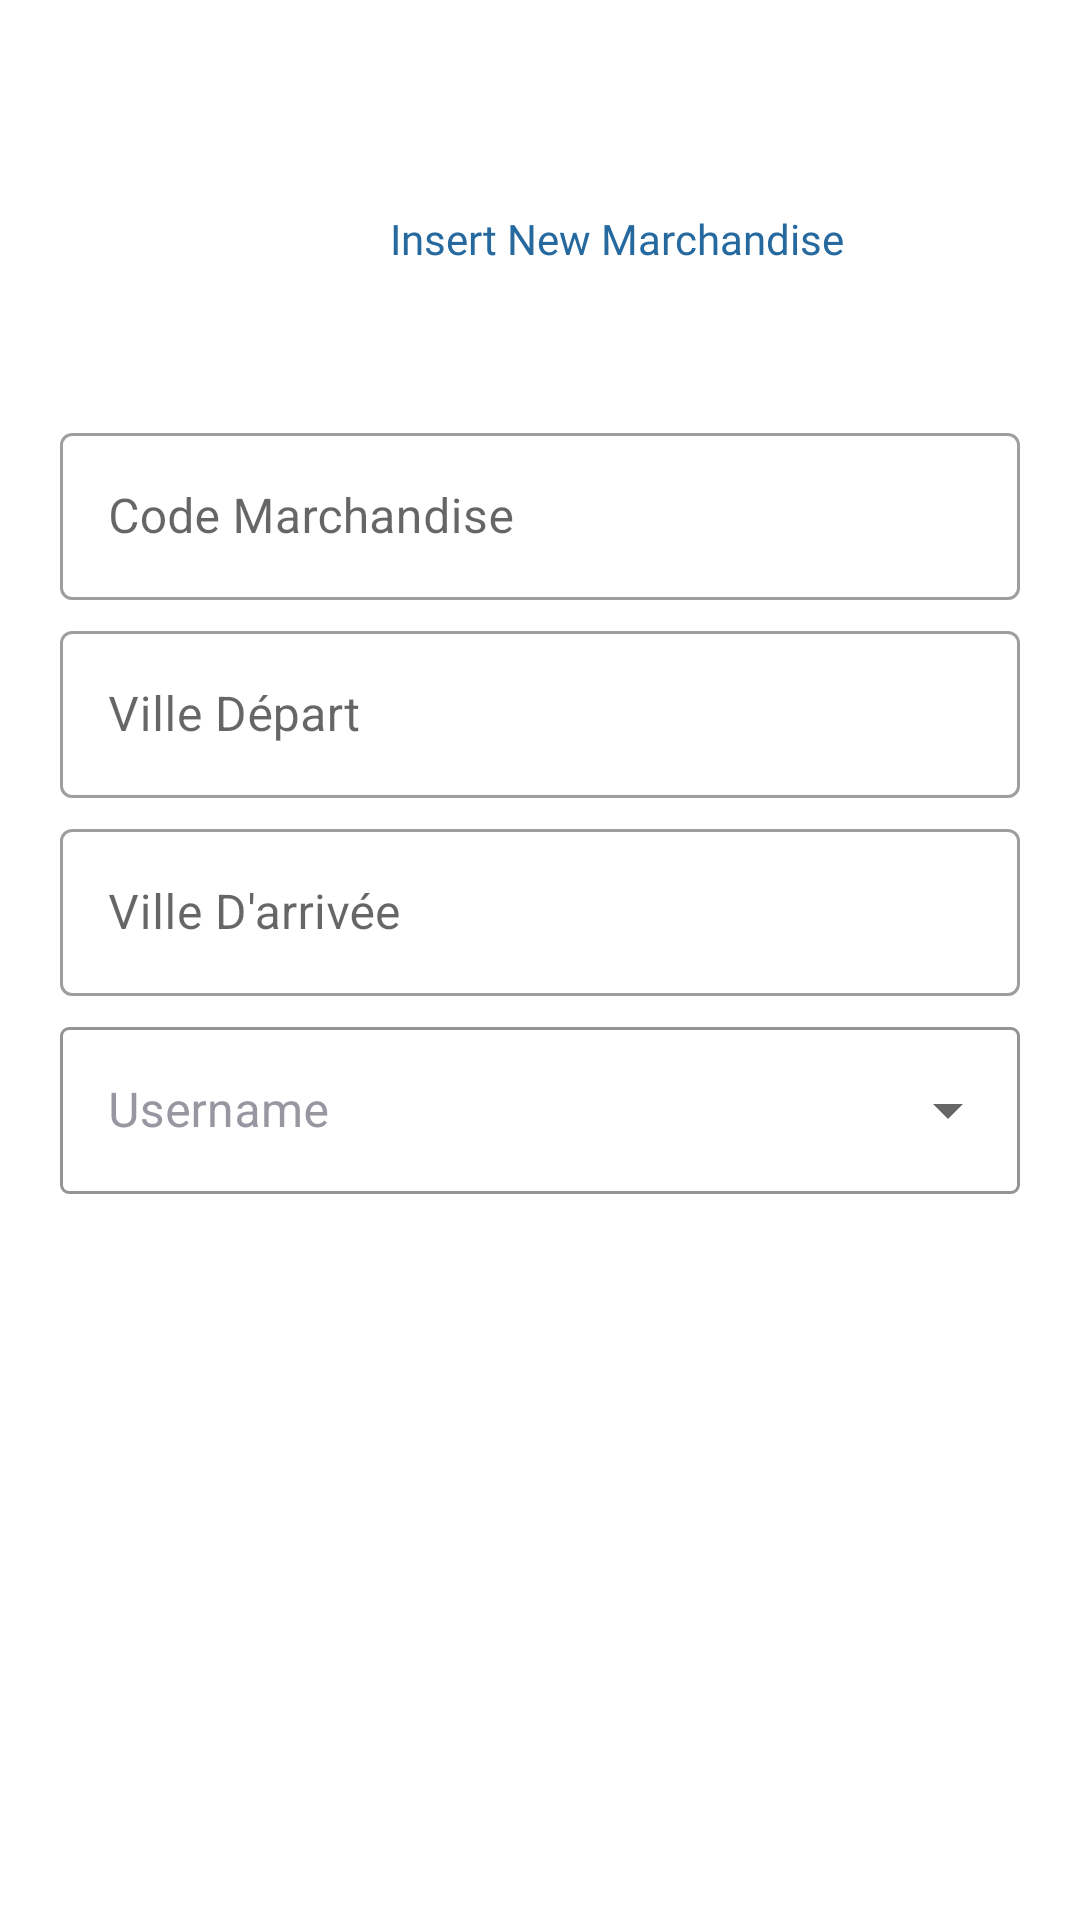

Produce the Android XML layout that renders to this screen, including the resource entries it uses.
<!-- AndroidManifest.xml: application theme Theme.SuiviLogistique -->
<!-- res/layout/fragment_ajouter_marchandise.xml -->
<?xml version="1.0" encoding="utf-8"?>
<LinearLayout  xmlns:android="http://schemas.android.com/apk/res/android"
    xmlns:app="http://schemas.android.com/apk/res-auto"
    xmlns:tools="http://schemas.android.com/tools"
    android:layout_width="match_parent"
    android:layout_height="match_parent"
    android:orientation="vertical"
    android:padding="20dp"
    tools:context=".ui.Marchandise.AjouterMarchandiseFragment">


    <TextView
        android:layout_width="wrap_content"
        android:layout_height="wrap_content"
        android:layout_marginLeft="110dp"
        android:layout_marginTop="50dp"
        android:layout_marginBottom="50dp"
        android:fontFamily="@font/berkshire_swash"
        android:text="Insert New Marchandise"
        android:textColor="#26699F" />



    <LinearLayout
        android:layout_width="match_parent"
        android:layout_height="wrap_content"
        android:orientation="vertical">

        <com.google.android.material.textfield.TextInputLayout
            android:id="@+id/CodeM_edittext"
            style="@style/Widget.MaterialComponents.TextInputLayout.OutlinedBox"
            android:layout_width="match_parent"
            android:layout_height="wrap_content"
            android:ems="10"
            android:layout_marginBottom="5dp"
            android:hint="Code Marchandise">

            <com.google.android.material.textfield.TextInputEditText
                android:layout_width="match_parent"
                android:layout_height="wrap_content"
                android:inputType="textEmailAddress" />

        </com.google.android.material.textfield.TextInputLayout>



        <com.google.android.material.textfield.TextInputLayout
            android:id="@+id/villeD_edittext"
            style="@style/Widget.MaterialComponents.TextInputLayout.OutlinedBox"
            android:layout_width="match_parent"
            android:layout_height="wrap_content"
            android:layout_marginBottom="5dp"
            android:ems="10"
            android:hint="Ville Départ">

            <com.google.android.material.textfield.TextInputEditText
                android:layout_width="match_parent"
                android:layout_height="wrap_content"
                android:inputType="textPersonName" />
        </com.google.android.material.textfield.TextInputLayout>


        <com.google.android.material.textfield.TextInputLayout
            android:id="@+id/villeF_edittext"
            style="@style/Widget.MaterialComponents.TextInputLayout.OutlinedBox"
            android:layout_width="match_parent"
            android:layout_height="wrap_content"
            android:layout_marginBottom="5dp"
            android:ems="10"
            android:hint="Ville D'arrivée">

            <com.google.android.material.textfield.TextInputEditText
                android:layout_width="match_parent"
                android:layout_height="wrap_content"
                android:inputType="textPersonName" />
        </com.google.android.material.textfield.TextInputLayout>

        <com.google.android.material.textfield.TextInputLayout
            style="@style/CustomDropDownTilStyle"
            android:layout_width="match_parent"
            android:layout_height="wrap_content"
            android:layout_marginBottom="5dp"
            android:ems="10"
            android:hint="Username">

            <androidx.appcompat.widget.AppCompatAutoCompleteTextView
                android:id="@+id/username_edittext"
                android:layout_width="match_parent"
                android:layout_height="wrap_content"
                android:focusable="false"
                android:inputType="none"
                tools:ignore="SpeakableTextPresentCheck" />
        </com.google.android.material.textfield.TextInputLayout>
        <LinearLayout
            android:layout_width="match_parent"
            android:layout_height="wrap_content"
            android:orientation="horizontal">
        <Button
            android:id="@+id/register_button"
            android:layout_width="170dp"
            android:layout_height="42dp"
            android:layout_marginStart="8dp"
            android:layout_marginTop="20dp"
            android:background="@drawable/button_shape"
            android:text="Register"
            android:textColor="@android:color/background_light"
            android:textSize="16sp"
            tools:ignore="TouchTargetSizeCheck"/>
            <Button
                android:id="@+id/ret"
                android:layout_width="170dp"
                android:layout_height="42dp"
                android:layout_marginStart="8dp"
                android:layout_marginTop="20dp"
                android:background="@drawable/button_shape"
                android:text="Cancel"
                android:textColor="@android:color/background_light"
                android:textSize="16sp"
                tools:ignore="TouchTargetSizeCheck" />
        </LinearLayout>
    </LinearLayout>

</LinearLayout >
<!-- resources referenced by this layout -->
<resources>
  <style name="CustomDropDownTilStyle" parent="Widget.MaterialComponents.TextInputLayout.OutlinedBox.ExposedDropdownMenu">
          <item name="android:layout_width">match_parent</item>
          <item name="android:layout_height">wrap_content</item>
          <item name="android:textColorHint">#9797A2</item>
          <item name="hintTextColor">@color/colorAccent</item>
          <item name="boxStrokeColor">@color/colorAccent</item>
          <item name="colorControlNormal">@color/colorAccent</item>
          <item name="colorControlActivated">@color/colorAccent</item>
          <item name="colorControlHighlight">@color/colorAccent</item>
          <item name="boxCornerRadiusBottomEnd">3dp</item>
          <item name="boxCornerRadiusBottomStart">3dp</item>
          <item name="boxCornerRadiusTopEnd">3dp</item>
          <item name="boxCornerRadiusTopStart">3dp</item>
      </style>
  <style name="Theme.SuiviLogistique" parent="Theme.MaterialComponents.Light.DarkActionBar">
          
          <item name="colorPrimary">@color/purple_500</item>
          <item name="colorPrimaryVariant">@color/purple_700</item>
          <item name="colorOnPrimary">@color/white</item>
          <item name="colorAccent">@color/colorAccent</item>
          <item name="cardViewStyle">@style/CardView.Light</item>
          
          <item name="colorSecondary">@color/teal_200</item>
          <item name="colorSecondaryVariant">@color/teal_700</item>
          <item name="colorOnSecondary">@color/black</item>
          
          <item name="android:statusBarColor">?attr/colorPrimaryVariant</item>
          
      </style>
  <color name="colorAccent">#D81B60</color>
  <color name="purple_500">#FF6200EE</color>
  <color name="purple_700">#FF3700B3</color>
  <color name="white">#FFFFFFFF</color>
  <color name="teal_200">#FF03DAC5</color>
  <color name="teal_700">#FF018786</color>
  <color name="black">#FF000000</color>
</resources>
